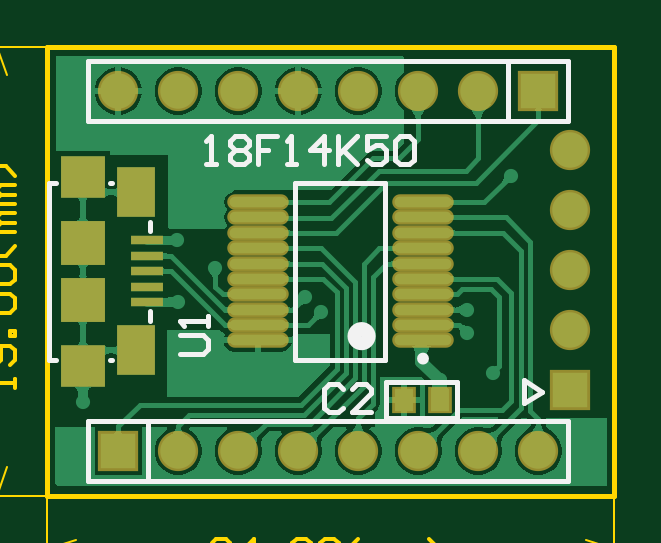
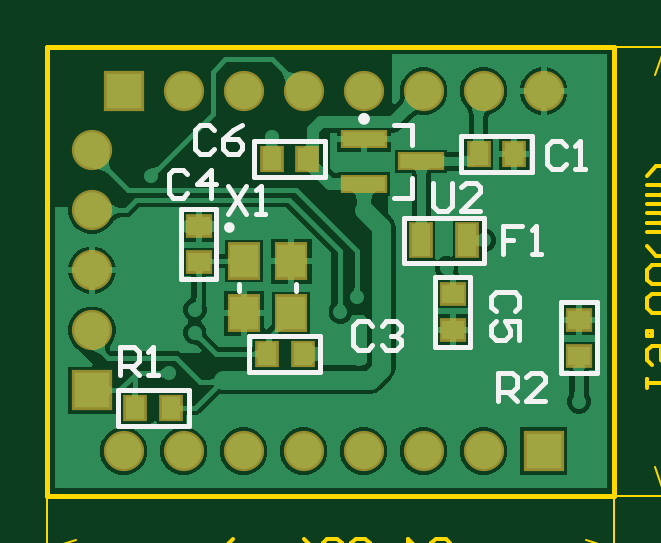
Circuit board: 10 layer files. Board 26.6 x 22.0 mm.
- bottom_copper: PIC189F14K50.GBL (34159 bytes)
- bottom_silk: PIC189F14K50.GBO (3582 bytes)
- paste: PIC189F14K50.GBP (932 bytes)
- bottom_mask: PIC189F14K50.GBS (1428 bytes)
- outline: PIC189F14K50.GKO (400 bytes)
- outline: PIC189F14K50.GM1 (2655 bytes)
- top_copper: PIC189F14K50.GTL (35587 bytes)
- top_silk: PIC189F14K50.GTO (2531 bytes)
- paste: PIC189F14K50.GTP (1118 bytes)
- top_mask: PIC189F14K50.GTS (1609 bytes)

=== bottom_copper: PIC189F14K50.GBL (34159 bytes, source omitted) ===
=== bottom_silk: PIC189F14K50.GBO ===
G04*
G04 #@! TF.GenerationSoftware,Altium Limited,Altium Designer,22.4.2 (48)*
G04*
G04 Layer_Color=32896*
%FSLAX25Y25*%
%MOIN*%
G70*
G04*
G04 #@! TF.SameCoordinates,0592E0CC-BA3F-4339-BE53-95EDDC47ECB4*
G04*
G04*
G04 #@! TF.FilePolarity,Positive*
G04*
G01*
G75*
%ADD11C,0.00984*%
%ADD12C,0.00787*%
%ADD26C,0.01000*%
D11*
X42224Y62795D02*
G03*
X42224Y62795I-492J0D01*
G01*
D12*
X70965Y11614D02*
X82776D01*
Y17520D01*
X70965D02*
X82776D01*
X70965Y11614D02*
Y17520D01*
X60039Y53150D02*
Y59055D01*
X48228Y53150D02*
X60039D01*
X48228D02*
Y59055D01*
X60039D01*
X53051Y34154D02*
Y35335D01*
X62500Y34154D02*
Y35335D01*
X8858Y20374D02*
Y32185D01*
X2953D02*
X8858D01*
X2953Y20374D02*
Y32185D01*
Y20374D02*
X8858D01*
X66339Y47835D02*
X72244D01*
Y36024D02*
Y47835D01*
X66339Y36024D02*
X72244D01*
X66339D02*
Y47835D01*
X13780Y54016D02*
Y59921D01*
X25591D01*
Y54016D02*
Y59921D01*
X13780Y54016D02*
X25591D01*
X21654Y46260D02*
X35039D01*
X21654Y38780D02*
Y46260D01*
Y38780D02*
X35039D01*
Y46260D01*
X49016Y20669D02*
Y26575D01*
X60827D01*
Y20669D02*
Y26575D01*
X49016Y20669D02*
X60827D01*
X24016Y24705D02*
X29921D01*
X24016D02*
Y36516D01*
X29921D01*
Y24705D02*
Y36516D01*
X33661Y61811D02*
X36811D01*
X33661Y58465D02*
Y61811D01*
Y49606D02*
X36811D01*
X33661D02*
Y52953D01*
X66732Y60925D02*
X67519Y61712D01*
X69094D01*
X69881Y60925D01*
Y57776D01*
X69094Y56989D01*
X67519D01*
X66732Y57776D01*
X62009Y61712D02*
X63583Y60925D01*
X65158Y59350D01*
Y57776D01*
X64371Y56989D01*
X62796D01*
X62009Y57776D01*
Y58563D01*
X62796Y59350D01*
X65158D01*
X19388Y15749D02*
Y20472D01*
X17027D01*
X16240Y19684D01*
Y18110D01*
X17027Y17323D01*
X19388D01*
X17814D02*
X16240Y15749D01*
X11517D02*
X14666D01*
X11517Y18897D01*
Y19684D01*
X12304Y20472D01*
X13879D01*
X14666Y19684D01*
X64468Y51673D02*
X61319Y46950D01*
Y51673D02*
X64468Y46950D01*
X59745D02*
X58170D01*
X58957D01*
Y51673D01*
X59745Y50885D01*
X30215Y52165D02*
Y48229D01*
X29428Y47442D01*
X27854D01*
X27067Y48229D01*
Y52165D01*
X22344Y47442D02*
X25492D01*
X22344Y50590D01*
Y51377D01*
X23131Y52165D01*
X24705D01*
X25492Y51377D01*
X82381Y20079D02*
Y24802D01*
X80019D01*
X79232Y24015D01*
Y22441D01*
X80019Y21654D01*
X82381D01*
X80807D02*
X79232Y20079D01*
X77658D02*
X76084D01*
X76871D01*
Y24802D01*
X77658Y24015D01*
X16634Y30708D02*
X15847Y31495D01*
Y33070D01*
X16634Y33857D01*
X19783D01*
X20570Y33070D01*
Y31495D01*
X19783Y30708D01*
X15847Y25986D02*
Y29134D01*
X18209D01*
X17422Y27560D01*
Y26773D01*
X18209Y25986D01*
X19783D01*
X20570Y26773D01*
Y28347D01*
X19783Y29134D01*
X71161Y53543D02*
X71948Y54330D01*
X73523D01*
X74310Y53543D01*
Y50394D01*
X73523Y49607D01*
X71948D01*
X71161Y50394D01*
X67225Y49607D02*
Y54330D01*
X69587Y51968D01*
X66438D01*
X40354Y28247D02*
X41141Y29035D01*
X42715D01*
X43503Y28247D01*
Y25099D01*
X42715Y24312D01*
X41141D01*
X40354Y25099D01*
X38780Y28247D02*
X37993Y29035D01*
X36418D01*
X35631Y28247D01*
Y27460D01*
X36418Y26673D01*
X37205D01*
X36418D01*
X35631Y25886D01*
Y25099D01*
X36418Y24312D01*
X37993D01*
X38780Y25099D01*
X8071Y58346D02*
X8858Y59133D01*
X10432D01*
X11220Y58346D01*
Y55197D01*
X10432Y54410D01*
X8858D01*
X8071Y55197D01*
X6497Y54410D02*
X4922D01*
X5709D01*
Y59133D01*
X6497Y58346D01*
X15354Y44980D02*
X18503D01*
Y42618D01*
X16929D01*
X18503D01*
Y40257D01*
X13780D02*
X12206D01*
X12993D01*
Y44980D01*
X13780Y44192D01*
D26*
X64567Y44685D02*
G03*
X64567Y44685I-394J0D01*
G01*
M02*

=== paste: PIC189F14K50.GBP ===
G04*
G04 #@! TF.GenerationSoftware,Altium Limited,Altium Designer,22.4.2 (48)*
G04*
G04 Layer_Color=128*
%FSLAX25Y25*%
%MOIN*%
G70*
G04*
G04 #@! TF.SameCoordinates,0592E0CC-BA3F-4339-BE53-95EDDC47ECB4*
G04*
G04*
G04 #@! TF.FilePolarity,Positive*
G04*
G01*
G75*
%ADD13R,0.03150X0.03740*%
%ADD32R,0.04724X0.05512*%
%ADD33R,0.03740X0.03150*%
%ADD34R,0.03150X0.05315*%
%ADD35R,0.07087X0.02362*%
D13*
X79921Y14567D02*
D03*
X73819D02*
D03*
X57087Y56102D02*
D03*
X51181D02*
D03*
X16732Y56968D02*
D03*
X22638D02*
D03*
X51968Y23622D02*
D03*
X57874D02*
D03*
D32*
X53839Y39075D02*
D03*
X61713D02*
D03*
X53839Y30413D02*
D03*
X61713D02*
D03*
D33*
X5906Y29331D02*
D03*
Y23228D02*
D03*
X69291Y44882D02*
D03*
Y38976D02*
D03*
X26969Y27657D02*
D03*
Y33563D02*
D03*
D34*
X24508Y42520D02*
D03*
X32185D02*
D03*
D35*
X41732Y59449D02*
D03*
Y51968D02*
D03*
X32283Y55709D02*
D03*
M02*

=== bottom_mask: PIC189F14K50.GBS ===
G04*
G04 #@! TF.GenerationSoftware,Altium Limited,Altium Designer,22.4.2 (48)*
G04*
G04 Layer_Color=16711935*
%FSLAX25Y25*%
%MOIN*%
G70*
G04*
G04 #@! TF.SameCoordinates,0592E0CC-BA3F-4339-BE53-95EDDC47ECB4*
G04*
G04*
G04 #@! TF.FilePolarity,Negative*
G04*
G01*
G75*
%ADD19R,0.03950X0.04540*%
%ADD21R,0.06706X0.06706*%
%ADD22C,0.06706*%
%ADD23R,0.06706X0.06706*%
%ADD38R,0.05524X0.06312*%
%ADD39R,0.04540X0.03950*%
%ADD40R,0.03950X0.06115*%
%ADD41R,0.07887X0.03162*%
D19*
X79921Y14567D02*
D03*
X73819D02*
D03*
X57087Y56102D02*
D03*
X51181D02*
D03*
X16732Y56968D02*
D03*
X22638D02*
D03*
X51968Y23622D02*
D03*
X57874D02*
D03*
D21*
X87087Y17559D02*
D03*
D22*
Y27559D02*
D03*
Y37559D02*
D03*
Y47559D02*
D03*
Y57559D02*
D03*
X21811Y7402D02*
D03*
X31811D02*
D03*
X41811D02*
D03*
X51811D02*
D03*
X61811D02*
D03*
X71811D02*
D03*
X81811D02*
D03*
X71811Y67402D02*
D03*
X61811D02*
D03*
X51811D02*
D03*
X41811D02*
D03*
X31811D02*
D03*
X21811D02*
D03*
X11811D02*
D03*
D23*
Y7402D02*
D03*
X81811Y67402D02*
D03*
D38*
X53839Y39075D02*
D03*
X61713D02*
D03*
X53839Y30413D02*
D03*
X61713D02*
D03*
D39*
X5906Y29331D02*
D03*
Y23228D02*
D03*
X69291Y44882D02*
D03*
Y38976D02*
D03*
X26969Y27657D02*
D03*
Y33563D02*
D03*
D40*
X24508Y42520D02*
D03*
X32185D02*
D03*
D41*
X41732Y59449D02*
D03*
Y51968D02*
D03*
X32283Y55709D02*
D03*
M02*

=== outline: PIC189F14K50.GKO ===
G04*
G04 #@! TF.GenerationSoftware,Altium Limited,Altium Designer,22.4.2 (48)*
G04*
G04 Layer_Color=16711935*
%FSLAX25Y25*%
%MOIN*%
G70*
G04*
G04 #@! TF.SameCoordinates,0592E0CC-BA3F-4339-BE53-95EDDC47ECB4*
G04*
G04*
G04 #@! TF.FilePolarity,Positive*
G04*
G01*
G75*
%ADD12C,0.00787*%
D12*
X0Y0D02*
Y74803D01*
Y0D02*
X94488D01*
X0Y74803D02*
X94488D01*
Y0D02*
Y74803D01*
M02*

=== outline: PIC189F14K50.GM1 ===
G04*
G04 #@! TF.GenerationSoftware,Altium Limited,Altium Designer,22.4.2 (48)*
G04*
G04 Layer_Color=16711935*
%FSLAX25Y25*%
%MOIN*%
G70*
G04*
G04 #@! TF.SameCoordinates,0592E0CC-BA3F-4339-BE53-95EDDC47ECB4*
G04*
G04*
G04 #@! TF.FilePolarity,Positive*
G04*
G01*
G75*
%ADD42C,0.00394*%
%ADD43C,0.00600*%
D42*
X0Y-8957D02*
X4724Y-7382D01*
X0Y-8957D02*
X4724Y-10531D01*
X89764D02*
X94488Y-8957D01*
X89764Y-7382D02*
X94488Y-8957D01*
X0D02*
X26365D01*
X66136D02*
X94488D01*
X0Y-9350D02*
Y-394D01*
X94488Y-9350D02*
Y-394D01*
X-8366Y74803D02*
X-6791Y70079D01*
X-9941D02*
X-8366Y74803D01*
X-9941Y4724D02*
X-8366Y0D01*
X-6791Y4724D01*
X-8366Y55900D02*
Y74803D01*
Y0D02*
Y16916D01*
X-8760Y74803D02*
X-394D01*
X-8760Y0D02*
X-394D01*
D43*
X30507Y-11918D02*
X27359D01*
X30507Y-8770D01*
Y-7982D01*
X29720Y-7195D01*
X28146D01*
X27359Y-7982D01*
X34443Y-11918D02*
Y-7195D01*
X32082Y-9557D01*
X35230D01*
X36805Y-11918D02*
Y-11131D01*
X37592D01*
Y-11918D01*
X36805D01*
X40740Y-7982D02*
X41528Y-7195D01*
X43102D01*
X43889Y-7982D01*
Y-11131D01*
X43102Y-11918D01*
X41528D01*
X40740Y-11131D01*
Y-7982D01*
X45463D02*
X46250Y-7195D01*
X47825D01*
X48612Y-7982D01*
Y-11131D01*
X47825Y-11918D01*
X46250D01*
X45463Y-11131D01*
Y-7982D01*
X51760Y-11918D02*
X50186Y-10344D01*
Y-8770D01*
X51760Y-7195D01*
X54122Y-11918D02*
Y-8770D01*
X54909D01*
X55696Y-9557D01*
Y-11918D01*
Y-9557D01*
X56483Y-8770D01*
X57270Y-9557D01*
Y-11918D01*
X58845D02*
Y-8770D01*
X59632D01*
X60419Y-9557D01*
Y-11918D01*
Y-9557D01*
X61206Y-8770D01*
X61993Y-9557D01*
Y-11918D01*
X63568D02*
X65142Y-10344D01*
Y-8770D01*
X63568Y-7195D01*
X-5405Y17910D02*
Y19484D01*
Y18697D01*
X-10128D01*
X-9340Y17910D01*
X-6192Y21846D02*
X-5405Y22633D01*
Y24207D01*
X-6192Y24994D01*
X-9340D01*
X-10128Y24207D01*
Y22633D01*
X-9340Y21846D01*
X-8553D01*
X-7766Y22633D01*
Y24994D01*
X-5405Y26568D02*
X-6192D01*
Y27356D01*
X-5405D01*
Y26568D01*
X-9340Y30504D02*
X-10128Y31291D01*
Y32866D01*
X-9340Y33653D01*
X-6192D01*
X-5405Y32866D01*
Y31291D01*
X-6192Y30504D01*
X-9340D01*
Y35227D02*
X-10128Y36014D01*
Y37589D01*
X-9340Y38376D01*
X-6192D01*
X-5405Y37589D01*
Y36014D01*
X-6192Y35227D01*
X-9340D01*
X-5405Y41524D02*
X-6979Y39950D01*
X-8553D01*
X-10128Y41524D01*
X-5405Y43886D02*
X-8553D01*
Y44673D01*
X-7766Y45460D01*
X-5405D01*
X-7766D01*
X-8553Y46247D01*
X-7766Y47034D01*
X-5405D01*
Y48609D02*
X-8553D01*
Y49396D01*
X-7766Y50183D01*
X-5405D01*
X-7766D01*
X-8553Y50970D01*
X-7766Y51757D01*
X-5405D01*
Y53332D02*
X-6979Y54906D01*
X-8553D01*
X-10128Y53332D01*
M02*

=== top_copper: PIC189F14K50.GTL (35587 bytes, source omitted) ===
=== top_silk: PIC189F14K50.GTO ===
G04*
G04 #@! TF.GenerationSoftware,Altium Limited,Altium Designer,22.4.2 (48)*
G04*
G04 Layer_Color=65535*
%FSLAX25Y25*%
%MOIN*%
G70*
G04*
G04 #@! TF.SameCoordinates,0592E0CC-BA3F-4339-BE53-95EDDC47ECB4*
G04*
G04*
G04 #@! TF.FilePolarity,Positive*
G04*
G01*
G75*
%ADD10C,0.02362*%
%ADD11C,0.00984*%
%ADD12C,0.00787*%
D10*
X53543Y26575D02*
G03*
X53543Y26575I-1181J0D01*
G01*
D11*
X63091Y22835D02*
G03*
X63091Y22835I-492J0D01*
G01*
D12*
X56496Y18898D02*
X68307D01*
Y12992D02*
Y18898D01*
X56496Y12992D02*
X68307D01*
X56496D02*
Y18898D01*
X41339Y52165D02*
X56299D01*
X41339Y22638D02*
X56299D01*
X41339D02*
Y52165D01*
X56299Y22638D02*
Y52165D01*
X79429Y19291D02*
X82382Y17323D01*
X79429Y15354D02*
Y19291D01*
Y15354D02*
X82382Y17323D01*
X76811Y62500D02*
Y72342D01*
X16811Y2461D02*
Y12303D01*
X86811Y2402D02*
Y12402D01*
X6811Y2402D02*
X86811D01*
X6811D02*
Y12402D01*
X86811D01*
X6811Y62402D02*
Y72402D01*
X86811D01*
Y62402D02*
Y72402D01*
X6811Y62402D02*
X86811D01*
X10433Y22638D02*
X10827D01*
X10433Y52165D02*
X10827D01*
X197D02*
X1378D01*
X197Y22638D02*
X1378D01*
X197D02*
Y52165D01*
X17126Y29134D02*
Y30709D01*
Y44094D02*
Y45669D01*
X26476Y55216D02*
X28051D01*
X27264D01*
Y59939D01*
X26476Y59152D01*
X30412D02*
X31199Y59939D01*
X32774D01*
X33561Y59152D01*
Y58365D01*
X32774Y57578D01*
X33561Y56791D01*
Y56004D01*
X32774Y55216D01*
X31199D01*
X30412Y56004D01*
Y56791D01*
X31199Y57578D01*
X30412Y58365D01*
Y59152D01*
X31199Y57578D02*
X32774D01*
X38284Y59939D02*
X35135D01*
Y57578D01*
X36709D01*
X35135D01*
Y55216D01*
X39858D02*
X41432D01*
X40645D01*
Y59939D01*
X39858Y59152D01*
X46155Y55216D02*
Y59939D01*
X43794Y57578D01*
X46942D01*
X48516Y59939D02*
Y55216D01*
Y56791D01*
X51665Y59939D01*
X49304Y57578D01*
X51665Y55216D01*
X56388Y59939D02*
X53239D01*
Y57578D01*
X54814Y58365D01*
X55601D01*
X56388Y57578D01*
Y56004D01*
X55601Y55216D01*
X54027D01*
X53239Y56004D01*
X57962Y59152D02*
X58749Y59939D01*
X60324D01*
X61111Y59152D01*
Y56004D01*
X60324Y55216D01*
X58749D01*
X57962Y56004D01*
Y59152D01*
X22048Y23623D02*
X25984D01*
X26771Y24410D01*
Y25984D01*
X25984Y26772D01*
X22048D01*
X26771Y28346D02*
Y29920D01*
Y29133D01*
X22048D01*
X22835Y28346D01*
X49213Y17815D02*
X48426Y18602D01*
X46851D01*
X46064Y17815D01*
Y14666D01*
X46851Y13879D01*
X48426D01*
X49213Y14666D01*
X53936Y13879D02*
X50787D01*
X53936Y17027D01*
Y17815D01*
X53149Y18602D01*
X51574D01*
X50787Y17815D01*
M02*

=== paste: PIC189F14K50.GTP ===
G04*
G04 #@! TF.GenerationSoftware,Altium Limited,Altium Designer,22.4.2 (48)*
G04*
G04 Layer_Color=8421504*
%FSLAX25Y25*%
%MOIN*%
G70*
G04*
G04 #@! TF.SameCoordinates,0592E0CC-BA3F-4339-BE53-95EDDC47ECB4*
G04*
G04*
G04 #@! TF.FilePolarity,Positive*
G04*
G01*
G75*
%ADD13R,0.03150X0.03740*%
%ADD14O,0.09449X0.01772*%
%ADD15R,0.07480X0.07087*%
%ADD16R,0.05315X0.01575*%
%ADD17R,0.06299X0.08268*%
%ADD18R,0.07480X0.07480*%
D13*
X65354Y15945D02*
D03*
X59449D02*
D03*
D14*
X35039Y48917D02*
D03*
Y46358D02*
D03*
Y43799D02*
D03*
Y41240D02*
D03*
Y38681D02*
D03*
Y36122D02*
D03*
Y33563D02*
D03*
Y31004D02*
D03*
Y28445D02*
D03*
Y25886D02*
D03*
X62598Y48917D02*
D03*
Y46358D02*
D03*
Y43799D02*
D03*
Y41240D02*
D03*
Y38681D02*
D03*
Y36122D02*
D03*
Y33563D02*
D03*
Y31004D02*
D03*
Y28445D02*
D03*
Y25886D02*
D03*
D15*
X5906Y21654D02*
D03*
Y53150D02*
D03*
D16*
X16535Y39961D02*
D03*
Y32283D02*
D03*
Y34843D02*
D03*
Y37402D02*
D03*
Y42520D02*
D03*
D17*
X14764Y24213D02*
D03*
Y50591D02*
D03*
D18*
X5906Y42126D02*
D03*
Y32677D02*
D03*
M02*

=== top_mask: PIC189F14K50.GTS ===
G04*
G04 #@! TF.GenerationSoftware,Altium Limited,Altium Designer,22.4.2 (48)*
G04*
G04 Layer_Color=8388736*
%FSLAX25Y25*%
%MOIN*%
G70*
G04*
G04 #@! TF.SameCoordinates,0592E0CC-BA3F-4339-BE53-95EDDC47ECB4*
G04*
G04*
G04 #@! TF.FilePolarity,Negative*
G04*
G01*
G75*
%ADD15R,0.07480X0.07087*%
%ADD16R,0.05315X0.01575*%
%ADD17R,0.06299X0.08268*%
%ADD18R,0.07480X0.07480*%
%ADD19R,0.03950X0.04540*%
%ADD20O,0.10249X0.02572*%
%ADD21R,0.06706X0.06706*%
%ADD22C,0.06706*%
%ADD23R,0.06706X0.06706*%
D15*
X5906Y21654D02*
D03*
Y53150D02*
D03*
D16*
X16535Y39961D02*
D03*
Y32283D02*
D03*
Y34843D02*
D03*
Y37402D02*
D03*
Y42520D02*
D03*
D17*
X14764Y24213D02*
D03*
Y50591D02*
D03*
D18*
X5906Y42126D02*
D03*
Y32677D02*
D03*
D19*
X65354Y15945D02*
D03*
X59449D02*
D03*
D20*
X35039Y48917D02*
D03*
Y46358D02*
D03*
Y43799D02*
D03*
Y41240D02*
D03*
Y38681D02*
D03*
Y36122D02*
D03*
Y33563D02*
D03*
Y31004D02*
D03*
Y28445D02*
D03*
Y25886D02*
D03*
X62598Y48917D02*
D03*
Y46358D02*
D03*
Y43799D02*
D03*
Y41240D02*
D03*
Y38681D02*
D03*
Y36122D02*
D03*
Y33563D02*
D03*
Y31004D02*
D03*
Y28445D02*
D03*
Y25886D02*
D03*
D21*
X87087Y17559D02*
D03*
D22*
Y27559D02*
D03*
Y37559D02*
D03*
Y47559D02*
D03*
Y57559D02*
D03*
X21811Y7402D02*
D03*
X31811D02*
D03*
X41811D02*
D03*
X51811D02*
D03*
X61811D02*
D03*
X71811D02*
D03*
X81811D02*
D03*
X71811Y67402D02*
D03*
X61811D02*
D03*
X51811D02*
D03*
X41811D02*
D03*
X31811D02*
D03*
X21811D02*
D03*
X11811D02*
D03*
D23*
Y7402D02*
D03*
X81811Y67402D02*
D03*
M02*

